Photos from the image-classification dataset "Classifying-PET-Bottles" in the GitHub repository catherinedaou/Classifying-PET-Bottles. Its 6 classes are: bottle 1000 ml, bottle 1500 ml, bottle 2000 ml, bottle 250 ml, bottle 330 ml, bottle 500 ml.

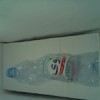
Label: bottle 1500 ml

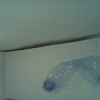
Label: bottle 500 ml

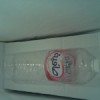
Label: bottle 1500 ml

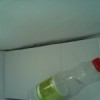
Label: bottle 500 ml

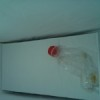
Label: bottle 330 ml

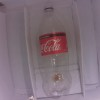
Label: bottle 1000 ml
